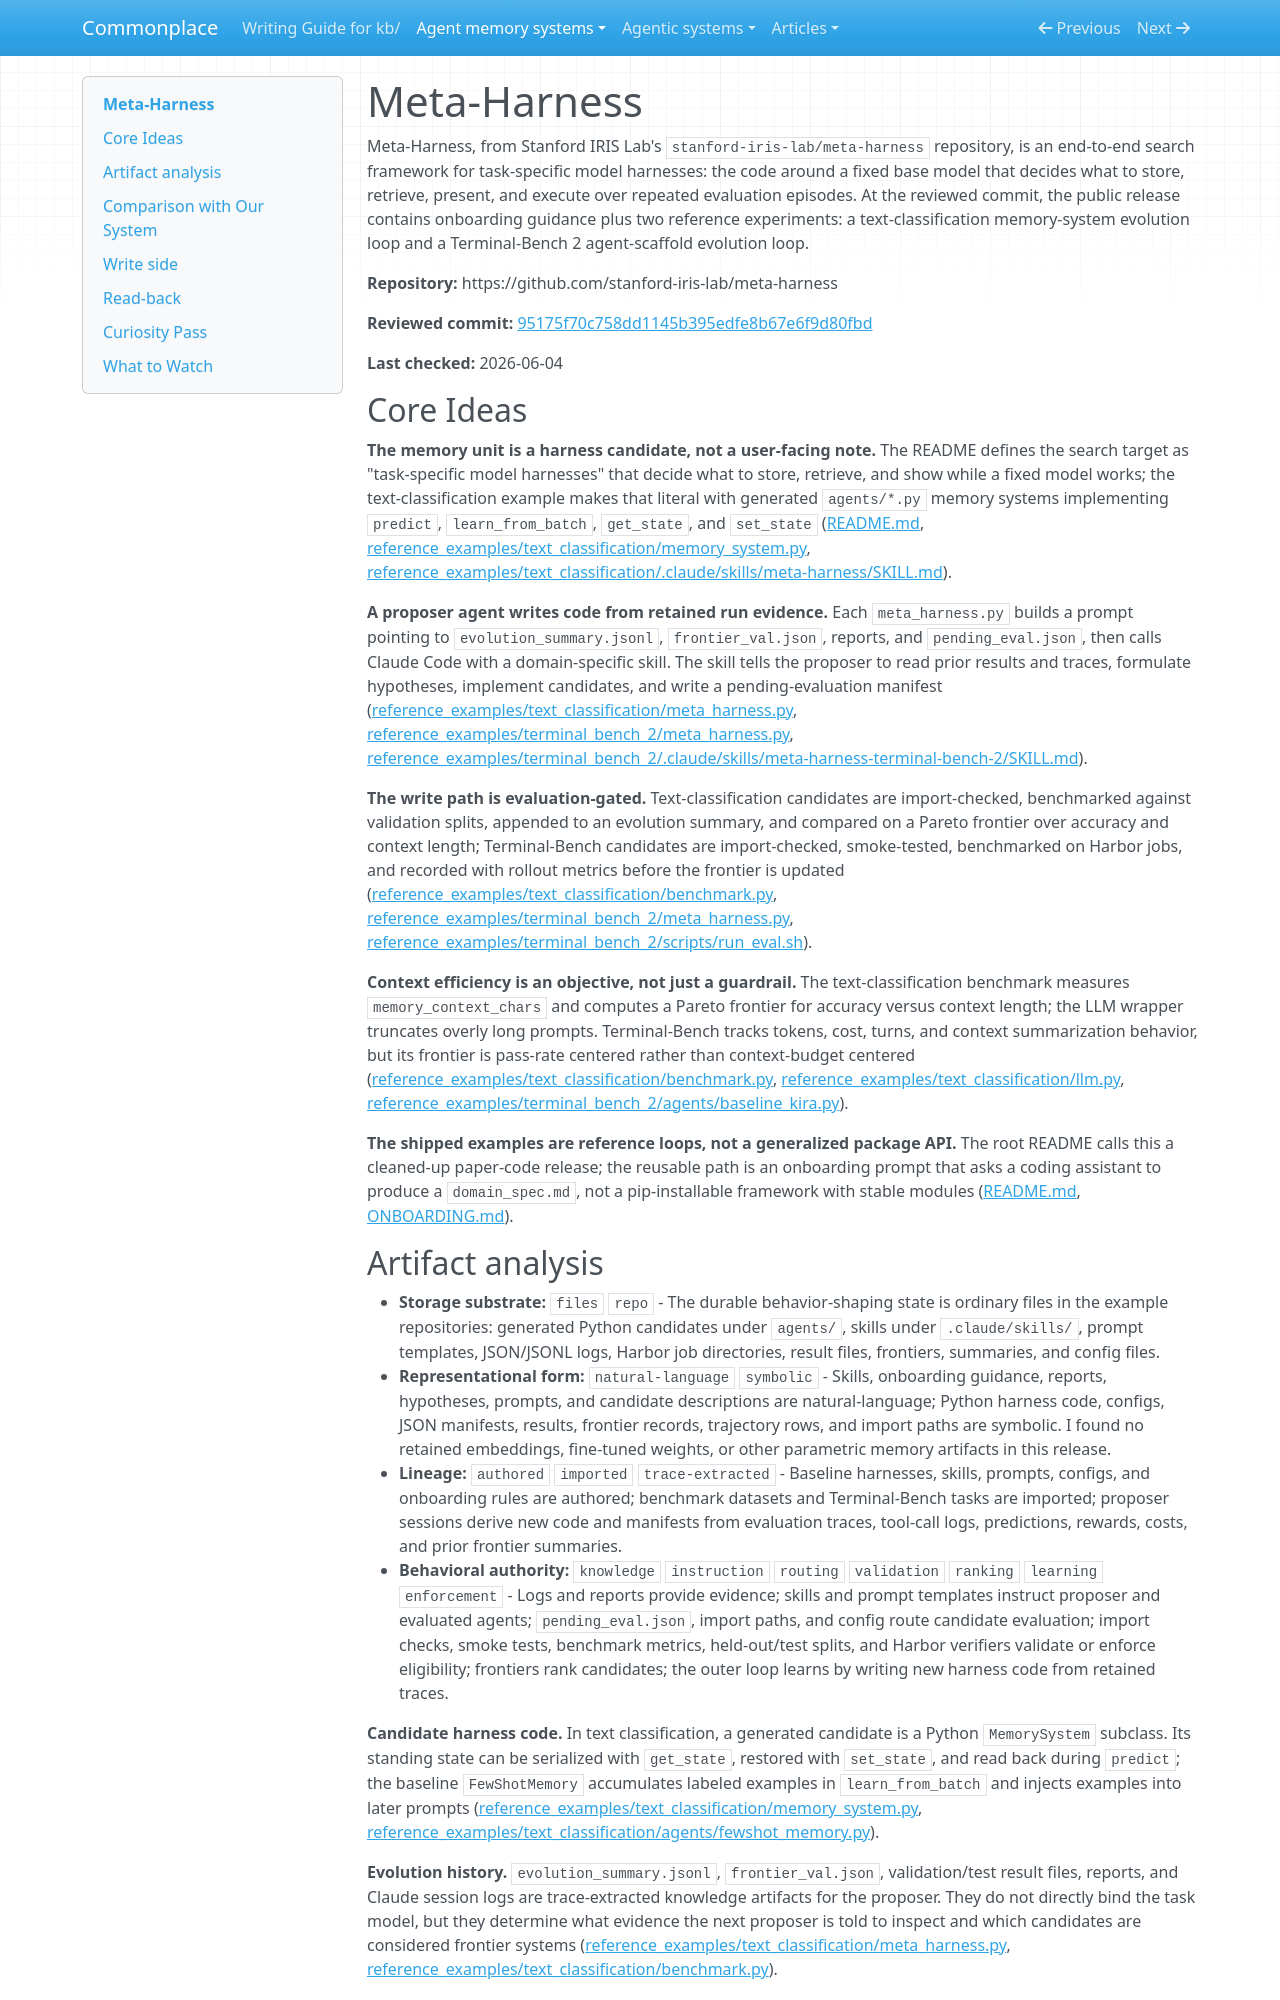

repository: zby/commonplace · page: agent-memory-systems/reviews/meta-harness/index.html · generator: mkdocs

---
description: "Meta-Harness review: trace-learning harness search that uses logs, evaluations, proposer skills, and generated code to evolve memory and agent scaffolds"
type: agent-memory-systems/types/agent-memory-system-review.md
source-tier: code-grounded
last-checked: "2026-06-04"
tags: [trace-learning]
---

# Meta-Harness

Meta-Harness, from Stanford IRIS Lab's `stanford-iris-lab/meta-harness` repository, is an end-to-end search framework for task-specific model harnesses: the code around a fixed base model that decides what to store, retrieve, present, and execute over repeated evaluation episodes. At the reviewed commit, the public release contains onboarding guidance plus two reference experiments: a text-classification memory-system evolution loop and a Terminal-Bench 2 agent-scaffold evolution loop.

**Repository:** https://github.com/stanford-iris-lab/meta-harness

**Reviewed commit:** [95175f70c758dd1145b395edfe8b67e6f9d80fbd](https://github.com/stanford-iris-lab/meta-harness/commit/95175f70c758dd1145b395edfe8b67e6f9d80fbd)

**Last checked:** 2026-06-04

## Core Ideas

**The memory unit is a harness candidate, not a user-facing note.** The README defines the search target as "task-specific model harnesses" that decide what to store, retrieve, and show while a fixed model works; the text-classification example makes that literal with generated `agents/*.py` memory systems implementing `predict`, `learn_from_batch`, `get_state`, and `set_state` ([README.md](https://github.com/stanford-iris-lab/meta-harness/blob/95175f70c758dd1145b395edfe8b67e6f9d80fbd/README.md), [reference_examples/text_classification/memory_system.py](https://github.com/stanford-iris-lab/meta-harness/blob/95175f70c758dd1145b395edfe8b67e6f9d80fbd/reference_examples/text_classification/memory_system.py), [reference_examples/text_classification/.claude/skills/meta-harness/SKILL.md](https://github.com/stanford-iris-lab/meta-harness/blob/95175f70c758dd1145b395edfe8b67e6f9d80fbd/reference_examples/text_classification/.claude/skills/meta-harness/SKILL.md)).

**A proposer agent writes code from retained run evidence.** Each `meta_harness.py` builds a prompt pointing to `evolution_summary.jsonl`, `frontier_val.json`, reports, and `pending_eval.json`, then calls Claude Code with a domain-specific skill. The skill tells the proposer to read prior results and traces, formulate hypotheses, implement candidates, and write a pending-evaluation manifest ([reference_examples/text_classification/meta_harness.py](https://github.com/stanford-iris-lab/meta-harness/blob/95175f70c758dd1145b395edfe8b67e6f9d80fbd/reference_examples/text_classification/meta_harness.py), [reference_examples/terminal_bench_2/meta_harness.py](https://github.com/stanford-iris-lab/meta-harness/blob/95175f70c758dd1145b395edfe8b67e6f9d80fbd/reference_examples/terminal_bench_2/meta_harness.py), [reference_examples/terminal_bench_2/.claude/skills/meta-harness-terminal-bench-2/SKILL.md](https://github.com/stanford-iris-lab/meta-harness/blob/95175f70c758dd1145b395edfe8b67e6f9d80fbd/reference_examples/terminal_bench_2/.claude/skills/meta-harness-terminal-bench-2/SKILL.md)).

**The write path is evaluation-gated.** Text-classification candidates are import-checked, benchmarked against validation splits, appended to an evolution summary, and compared on a Pareto frontier over accuracy and context length; Terminal-Bench candidates are import-checked, smoke-tested, benchmarked on Harbor jobs, and recorded with rollout metrics before the frontier is updated ([reference_examples/text_classification/benchmark.py](https://github.com/stanford-iris-lab/meta-harness/blob/95175f70c758dd1145b395edfe8b67e6f9d80fbd/reference_examples/text_classification/benchmark.py), [reference_examples/terminal_bench_2/meta_harness.py](https://github.com/stanford-iris-lab/meta-harness/blob/95175f70c758dd1145b395edfe8b67e6f9d80fbd/reference_examples/terminal_bench_2/meta_harness.py), [reference_examples/terminal_bench_2/scripts/run_eval.sh](https://github.com/stanford-iris-lab/meta-harness/blob/95175f70c758dd1145b395edfe8b67e6f9d80fbd/reference_examples/terminal_bench_2/scripts/run_eval.sh)).

**Context efficiency is an objective, not just a guardrail.** The text-classification benchmark measures `memory_context_chars` and computes a Pareto frontier for accuracy versus context length; the LLM wrapper truncates overly long prompts. Terminal-Bench tracks tokens, cost, turns, and context summarization behavior, but its frontier is pass-rate centered rather than context-budget centered ([reference_examples/text_classification/benchmark.py](https://github.com/stanford-iris-lab/meta-harness/blob/95175f70c758dd1145b395edfe8b67e6f9d80fbd/reference_examples/text_classification/benchmark.py), [reference_examples/text_classification/llm.py](https://github.com/stanford-iris-lab/meta-harness/blob/95175f70c758dd1145b395edfe8b67e6f9d80fbd/reference_examples/text_classification/llm.py), [reference_examples/terminal_bench_2/agents/baseline_kira.py](https://github.com/stanford-iris-lab/meta-harness/blob/95175f70c758dd1145b395edfe8b67e6f9d80fbd/reference_examples/terminal_bench_2/agents/baseline_kira.py)).

**The shipped examples are reference loops, not a generalized package API.** The root README calls this a cleaned-up paper-code release; the reusable path is an onboarding prompt that asks a coding assistant to produce a `domain_spec.md`, not a pip-installable framework with stable modules ([README.md](https://github.com/stanford-iris-lab/meta-harness/blob/95175f70c758dd1145b395edfe8b67e6f9d80fbd/README.md), [ONBOARDING.md](https://github.com/stanford-iris-lab/meta-harness/blob/95175f70c758dd1145b395edfe8b67e6f9d80fbd/ONBOARDING.md)).
